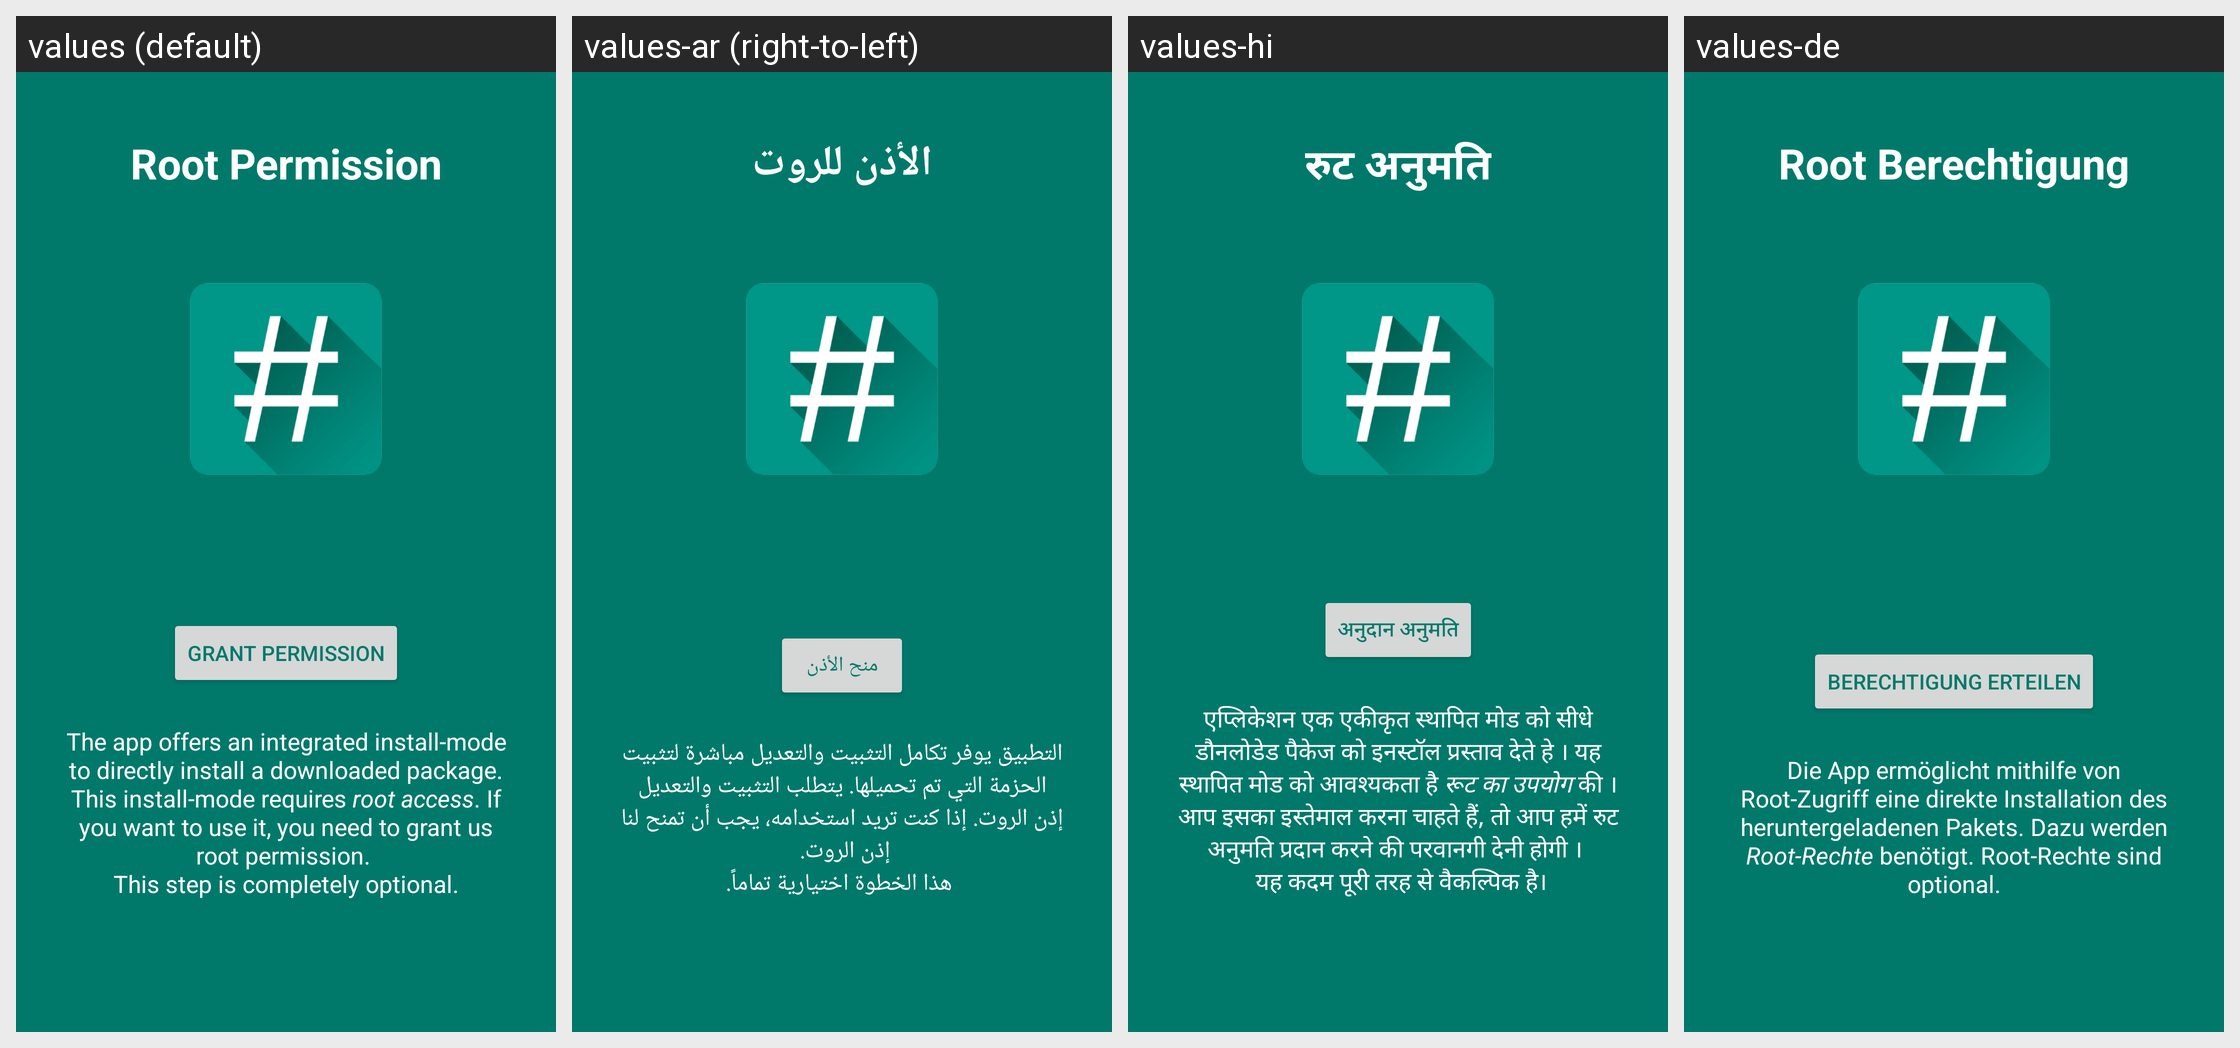

For this localized Android screen grid, give each drawn string resource with its value in every locale shown.
Android screen res/layout/appintro_request_root.xml rendered under 4 locales, left to right: values (default), values-ar (right-to-left), values-hi, values-de. Device: Nexus 5 (rendered at 1080×1920; each locale shown at half size, 540×960, under a caption strip naming it); theme AppTheme.
Other locales in the repository, not shown: values-be, values-by, values-ca, values-cs, values-da, values-el, values-es, values-fr, values-in, values-it, values-ko, values-nl, values-pl, values-pt-rBR, values-ro, values-ru, values-sk, values-tr, values-zh-rCN.
Strings drawn on this screen, with the default value and each locale's value (text and hints the layout hard-codes, and strings that could not be matched under every locale, appear in the picture but are not listed):

appintro_root_title
  values: Root Permission
  values-ar: الأذن للروت
  values-hi: रुट अनुमति
  values-de: Root Berechtigung

label_grant_permission
  values: Grant Permission
  values-ar: منح الأذن
  values-hi: अनुदान अनुमति
  values-de: Berechtigung erteilen

appintro_root_explanation
  values: The app offers an integrated install-mode to directly install a downloaded package. This install-mode requires root access. If you want to use it, you need to grant us root permission. 
      This step is completely optional.
  values-ar: التطبيق يوفر تكامل التثبيت والتعديل مباشرة لتثبيت الحزمة التي تم تحميلها. يتطلب التثبيت والتعديل إذن الروت. إذا كنت تريد استخدامه، يجب أن تمنح لنا إذن الروت. 
       هذا الخطوة اختيارية تماماً.
  values-hi: एप्लिकेशन एक एकीकृत स्थापित मोड को सीधे डौनलोडेड पैकेज को इनस्टॉल प्रस्ताव देते हे । यह स्थापित मोड को आवश्यकता है रूट का उपयोग की । आप इसका इस्तेमाल करना चाहते हैं, तो आप हमें रुट अनुमति प्रदान करने की परवानगी देनी होगी । 
       यह कदम पूरी तरह से वैकल्पिक है।
  values-de: Die App ermöglicht mithilfe von Root-Zugriff eine direkte Installation des heruntergeladenen Pakets. Dazu werden Root-Rechte benötigt. Root-Rechte sind optional.
